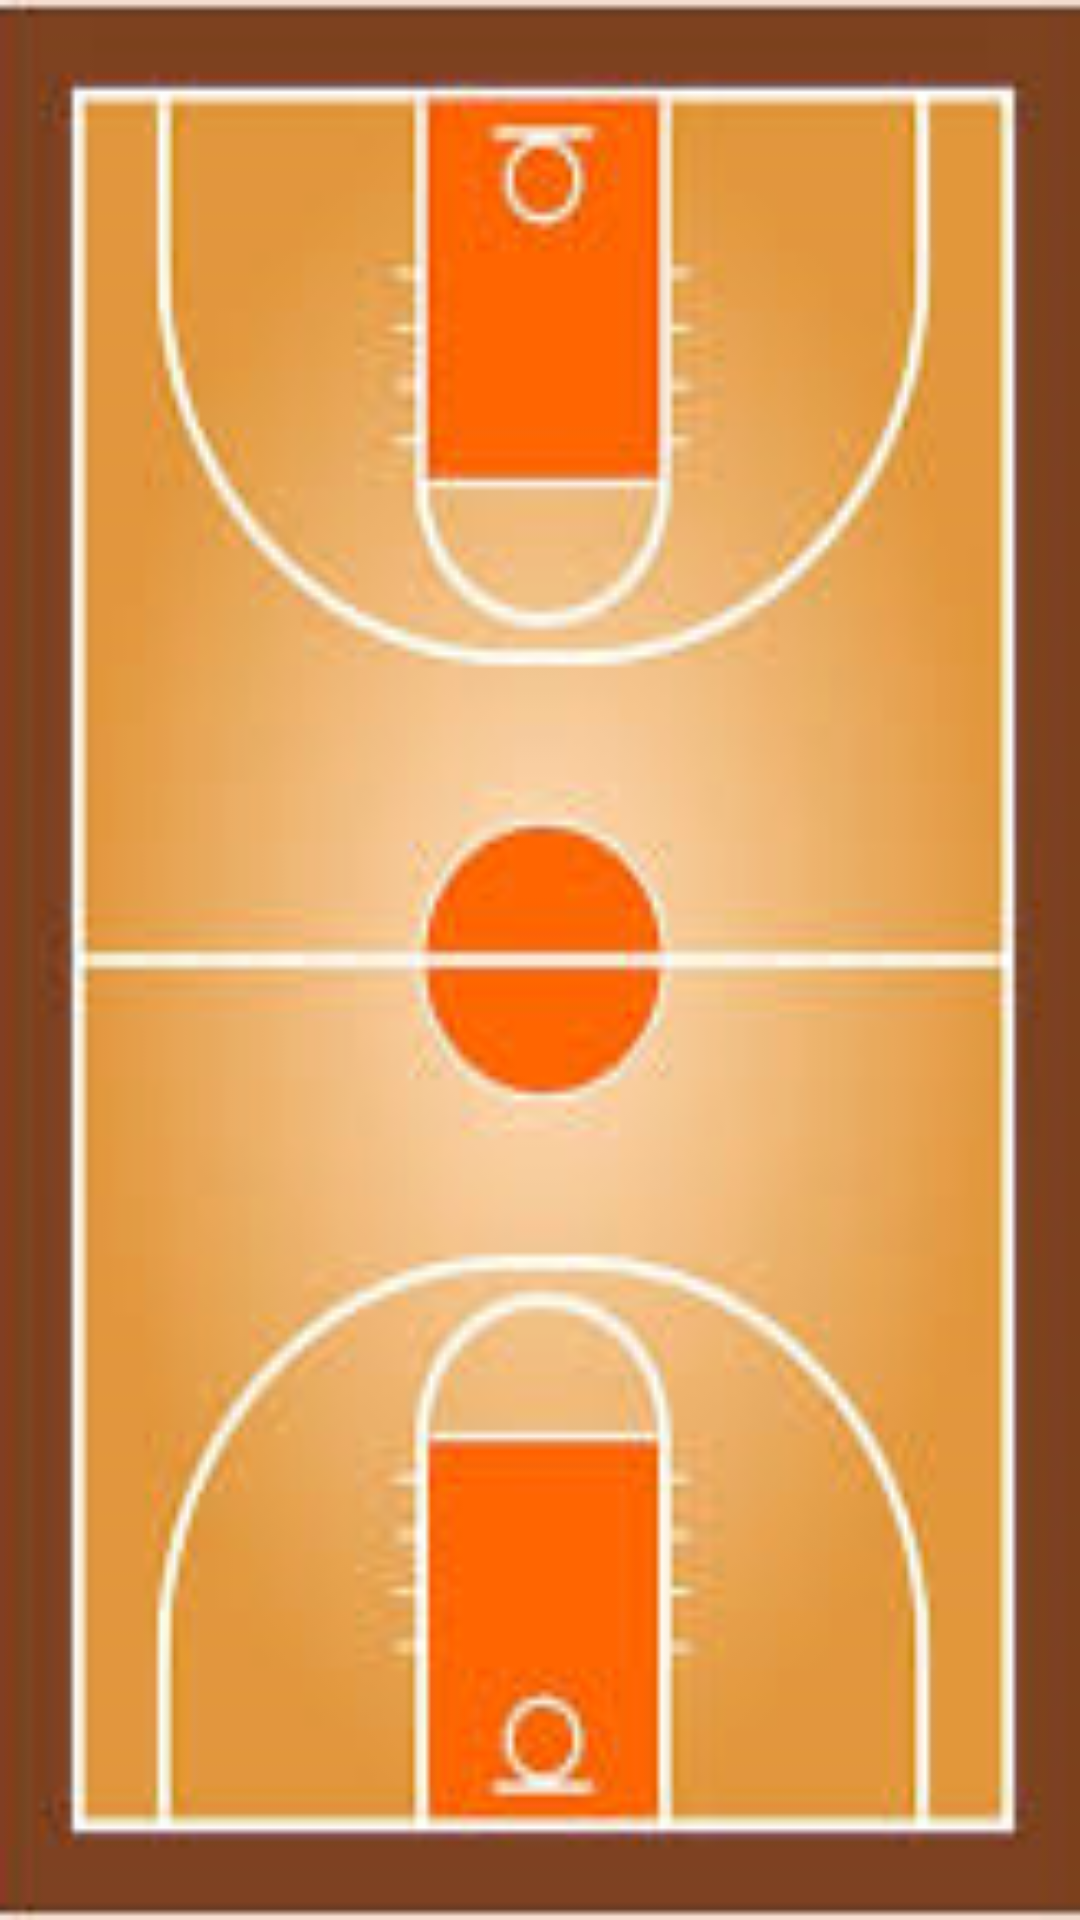

Reconstruct the res/layout file that produces this screen, plus the resources it refers to.
<!-- AndroidManifest.xml: application theme Theme.WhereTheHoopsAt -->
<!-- res/layout/activity_dashboard.xml -->
<?xml version="1.0" encoding="utf-8"?>
<LinearLayout
    xmlns:android="http://schemas.android.com/apk/res/android"
    xmlns:app="http://schemas.android.com/apk/res-auto"
    xmlns:tools="http://schemas.android.com/tools"
    android:layout_width="match_parent"
    android:layout_height="match_parent"
    android:orientation="vertical"
    android:gravity="center"
    android:background="@drawable/court"
    tools:context=".Dashboard">

</LinearLayout>
<!-- resources referenced by this layout -->
<resources>
  <!-- drawable court: jpg bitmap (drawable, 31644 bytes) -->
  <style name="Theme.WhereTheHoopsAt" parent="Theme.MaterialComponents.DayNight.DarkActionBar">
          
          <item name="colorPrimary">@color/purple_200</item>
          <item name="colorPrimaryVariant">@color/purple_700</item>
          <item name="colorOnPrimary">@color/black</item>
          
          <item name="colorSecondary">@color/teal_200</item>
          <item name="colorSecondaryVariant">@color/teal_200</item>
          <item name="colorOnSecondary">@color/black</item>
          
          <item name="android:statusBarColor" tools:targetApi="l">?attr/colorPrimaryVariant</item>
          
      </style>
  <color name="black">#FF000000</color>
  <!-- not gathered from this repository: default colours our renderer supplied (Android Studio template values) -->
  <color name="purple_200">#FFBB86FC</color>
  <color name="purple_700">#FF3700B3</color>
  <color name="teal_200">#FF03DAC5</color>
</resources>
